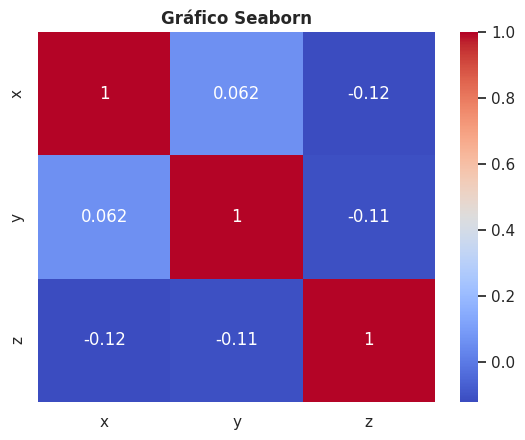

Source code (Python):
import seaborn as sb
import pandas as pd
import matplotlib.pyplot as plt
import numpy as np

np.random.seed(42)

data = pd.DataFrame({
    "x" : np.random.rand(50) ,
    "y" : np.random.rand(50) ,
    "z" : np.random.rand(50) , 
})


corr = data.corr()

sb.set_theme(style = "whitegrid" , palette = "pastel")
sb.heatmap(corr, annot=True , cmap= "coolwarm")
plt.title("Gráfico Seaborn" , fontweight = "bold")
plt.show()
